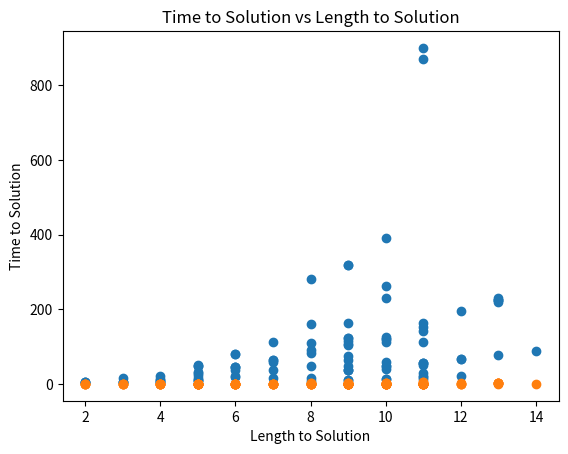

Recreate this plot in Python.
import heapq
from random import randint
import time
import matplotlib
matplotlib.use('Agg')
import matplotlib.pyplot as plt


class Node(object):
	def __init__(self, parent, current_pos, goal_state):
		self.path_cost = 1
		self.parent = parent
		self.current_pos = current_pos
		self.goal_state = goal_state
		if parent is None:
			self.g = 0
		else:
			self.g = self.path_cost + parent.g
		# Using Manhattan distance divided by three
		self.h = (abs(self.goal_state[0] - self.current_pos[0]) + \
							abs(self.goal_state[1] - self.current_pos[1])) / 3
		self.f = self.h + self.g

		self.num_of_ancestors = 0
		if parent is not None:
			self.num_of_ancestors += (parent.num_of_ancestors + 1)

	def __eq__(self, other):
		return self.f == other.f

	def __lt__(self, other):
		if self.f == other.f:
			return self.h < other.h
		else:
			return self.f < other.f

	def __gt__(self, other):
		if self.f == other.f:
			return self.h > other.h
		else:
			return self.f > other.f


def moving_knight(initial_node, goal_state):
	start_time = time.time()
	expanded_nodes = 0
	priority_queue = []
	
	heapq.heappush(priority_queue, initial_node)

	visited = set()

	while len(priority_queue) > 0:
		expanded_nodes += 1
		current_node = heapq.heappop(priority_queue)
		visited.add(current_node.current_pos)
		if current_node.current_pos == goal_state:
			return (expanded_nodes, current_node, time.time() - start_time)
		else:
			neighbors = get_neighbors(current_node, goal_state)
			for neighbor in neighbors:
				if neighbor.current_pos not in visited:
					heapq.heappush(priority_queue, neighbor)
	return None



def get_neighbors(current_node, goal_state):
	neighbors = []
	current_x = current_node.current_pos[0]
	current_y = current_node.current_pos[1]
	# 2 right, 1 up
	neighbors.append(Node(current_node, (current_x + 2, current_y + 1), goal_state))
	# 2 left, 1 up
	neighbors.append(Node(current_node, (current_x - 2, current_y + 1), goal_state))
	# 2 right, 1 down
	neighbors.append(Node(current_node, (current_x + 2, current_y - 1), goal_state))
	# 2 left, 1 down
	neighbors.append(Node(current_node, (current_x - 2, current_y - 1), goal_state))

	# 1 right, 2 up
	neighbors.append(Node(current_node, (current_x + 1, current_y + 2), goal_state))
	# 1 left, 2 up
	neighbors.append(Node(current_node, (current_x - 1, current_y + 2), goal_state))
	# 1 right, 2 down
	neighbors.append(Node(current_node, (current_x + 1, current_y - 2), goal_state))
	# 1 left, 2 down
	neighbors.append(Node(current_node, (current_x - 1, current_y - 2), goal_state))
	return neighbors

def generate_random_goal():
	x_value = randint(-20, 20)
	y_value = randint(-20, 20)
	return (x_value, y_value)

def generate_values_for_plot(ite):
	expanded_nodes_lst = []
	time_to_solution_lst = []
	path_to_solution_lst = []
	for i in range(ite):
		goal_state = generate_random_goal()
		initial_node = Node(None, (0, 0), goal_state)
		expanded_nodes, current_node, time_to_solution = moving_knight(initial_node, goal_state)

		# if round(time_to_solution * 1000, 2) > 5:
		# 	print(current_node.current_pos)

		path_to_solution_lst.append(current_node.num_of_ancestors)
		time_to_solution_lst.append(round(time_to_solution * 1000, 2))
		expanded_nodes_lst.append(expanded_nodes)
	return (path_to_solution_lst, time_to_solution_lst, expanded_nodes_lst)

values = generate_values_for_plot(100)

# expanded nodes vs path to solution
plt.scatter(values[0], values[2])
plt.title('Expanded Nodes vs Length to Solution')
plt.xlabel('Length to Solution')
plt.ylabel('Expanded Nodes')
plt.savefig('expanded.png')
plt.show()

# time to solution vs path to solution
plt.scatter(values[0], values[1])
plt.title('Time to Solution vs Length to Solution')
plt.xlabel('Length to Solution')
plt.ylabel('Time to Solution')
plt.savefig('time.png')
plt.show()

# print("arg1 =")
# arg1 = input()
# print("arg2 =")
# arg2 = input()
# goal_state = (int(arg1), int(arg2))
# initial_node = Node(None, (0, 0), goal_state)
# expanded_nodes, current_node, time_to_solution = moving_knight(initial_node, goal_state)

# print(expanded_nodes)
# print("Moves: " + str(current_node.num_of_ancestors))
# print(time_to_solution * 1000)
# n = current_node
# while n is not None:
# 	print(n.current_pos)
# 	n = n.parent